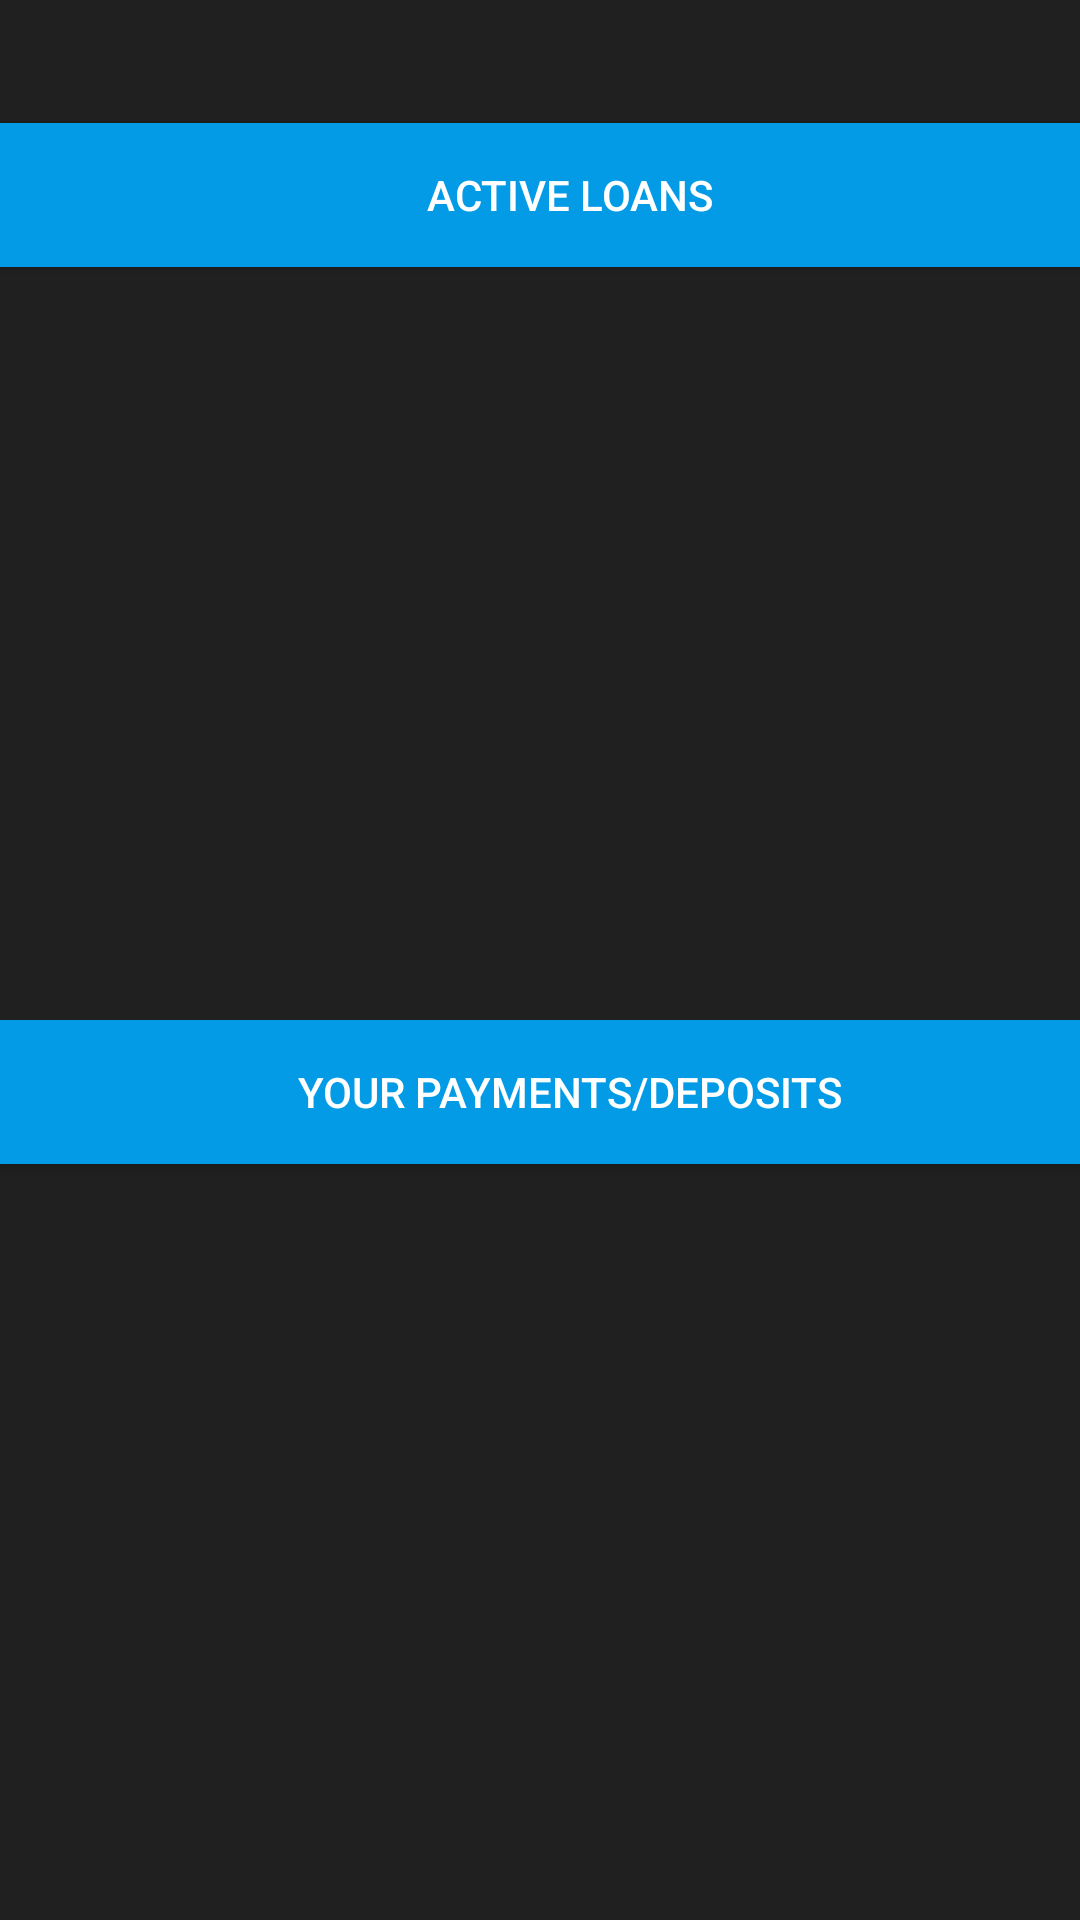

Produce the Android XML layout that renders to this screen, including the resource entries it uses.
<!-- AndroidManifest.xml: application theme Theme.MaterialComponents.Light.NoActionBar.Bridge -->
<!-- res/layout/fragment_dashboard.xml -->
<?xml version="1.0" encoding="utf-8"?>
<androidx.constraintlayout.widget.ConstraintLayout xmlns:android="http://schemas.android.com/apk/res/android"
    xmlns:app="http://schemas.android.com/apk/res-auto"
    xmlns:tools="http://schemas.android.com/tools"
    android:layout_width="match_parent"
    android:background="#202020"
    android:layout_height="match_parent"
    tools:context=".user.ui.dashboard.DashboardFragment">

    <LinearLayout
        android:layout_width="match_parent"
        android:layout_height="match_parent"
        android:orientation="vertical"
        android:gravity="top">

        
        
        
        
        
        

        <LinearLayout
            android:layout_width="match_parent"
            android:layout_height="wrap_content"
            android:orientation="horizontal"
            android:layout_marginTop="20dp"
            android:layout_marginLeft="10dp"
            android:layout_marginRight="10dp"
            android:layout_marginBottom="20dp"
            android:gravity="center_vertical">



































        </LinearLayout>
        <LinearLayout xmlns:android="http://schemas.android.com/apk/res/android"
            android:layout_width="match_parent"
            android:layout_height="300dp"
            android:orientation="vertical">
            <Button
                android:id="@+id/loantext"
                android:layout_width="match_parent"
                android:layout_height="wrap_content"
                android:background="@color/light_blue_600"
                android:textColor="#ffffff"
                android:gravity="center"
                android:paddingLeft="20dp"
                android:layout_marginTop="1dp"
                android:text="Active Loans" />
            <ListView
                android:layout_width="match_parent"
                android:layout_height="wrap_content"
                android:divider="@color/light_blue_600"
                android:id="@+id/loanListView"
                android:dividerHeight="2dp"/>
        </LinearLayout>

        <LinearLayout xmlns:android="http://schemas.android.com/apk/res/android"
            android:layout_width="match_parent"
            android:layout_height="300dp"
            android:orientation="vertical">
            <Button
                android:id="@+id/loanreq"
                android:layout_width="match_parent"
                android:layout_height="wrap_content"
                android:background="@color/light_blue_600"
                android:textColor="#ffffff"
                android:gravity="center"
                android:paddingLeft="20dp"
                android:text="Your Payments/Deposits"/>
            <ListView
                android:layout_width="match_parent"
                android:layout_height="wrap_content"
                android:divider="@color/light_blue_600"
                android:id="@+id/reqloanListView"
                android:dividerHeight="2dp"/>
        </LinearLayout>


    </LinearLayout>

</androidx.constraintlayout.widget.ConstraintLayout>
<!-- resources referenced by this layout -->
<resources>
  <color name="light_blue_600">#FF039BE5</color>
  <!-- drawable account_settings_button (drawable) -->
  <shape
      xmlns:android="http://schemas.android.com/apk/res/android"
      android:shape="rectangle">
      <solid
          android:color="@color/sub_default"/>
  
      <corners
          android:radius="50dp"/>
      
      
      
  </shape>
  <!-- drawable logocoop: png bitmap (drawable, 39401 bytes) -->
  <!-- drawable logout_button (drawable) -->
  <shape
      xmlns:android="http://schemas.android.com/apk/res/android"
      android:shape="rectangle">
      <solid
          android:color="@color/cancel"/>
  
      <corners
          android:radius="50dp"/>
  
  
  
  </shape>
  <color name="sub_default">#0b804f</color>
  <color name="cancel">#e54949</color>
</resources>
